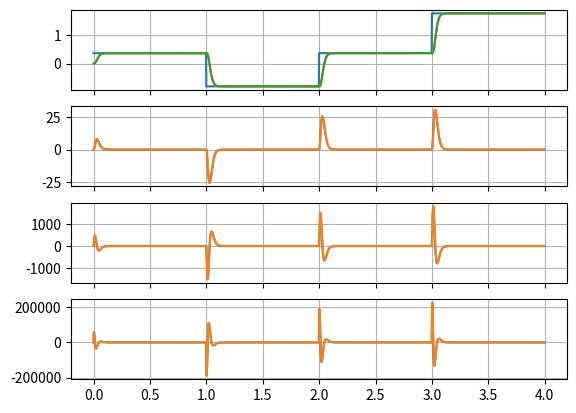

Write the Python code that produced this figure.
#!/usr/bin/env python3
# -*- coding: utf-8 -*-
#>>--<<..>>--<<..>>--<<..>>--<<..>>--<<..>>--<<..>>--<<..>>
"""
Datei: 
Beschreibung: These classes implement a linear time-invariante (LTI) filter to
    support estimation of any derivative of the input signal. This is a SISO
    implementation.
[redacted]
Erstellt am: 29.09.2025
Version: 1.0.0
Lizenz: Please keep this header with the file.
GitHub: 
"""
#>>--<<..>>--<<..>>--<<..>>--<<..>>--<<..>>--<<..>>--<<..>>
##WWww=--  import section: --=wwWW##
import numpy            as np
import scipy.signal     as ss

#>>--<<..>>--<<..>>--<<..>>--<<..>>--<<..>>--<<..>>--<<..>>--<<..>>--<<..>>--<<..>>#
#                                                                                  #
#>>--<<..>>--<<..>>--<<..>>--<<..>>--<<..>>--<<..>>--<<..>>--<<..>>--<<..>>--<<..>>#
class kNOrderDerivativeSiso:
    """
    This objects smoothes the input signal and calculates its derivatives.

    \parameters:                     
        order    : maximum order of the derivative to estimate; eg. y''' => order=3
        pole     : poles of the system, negative floats
        Ts       : discrete interval
    """

    def __init__(self, order, pole, Ts):
        assert order > 0
        assert pole < 0
        assert Ts > 0

        self.M    = order + 1
        self.pole = pole
        self.Ts   = Ts

#################################
## ##WWww=--  main:  --=wwWW## ##
#################################
if __name__ == "__main__":

    import matplotlib.pylab as plt

    pole = -100
    order = 4
    Fs = 400 # [Hz]
    Ts = 1./Fs
    U = list()

    # time and input signal:
    for i in range(4):
        v = np.random.randn()
        U.append( [v for i in range(Fs)] )
    U = np.hstack(U)
    T = np.asarray(range(len(U))) * Ts

    # polynomial:
    den = np.poly1d( [1, -pole] )
    for i in range(order-1):
        den *= np.poly1d( [1, -pole] )
    # den = [1 ..  a1 a0]
    den  = list(den) # indexing 'den' is non intuitive
    rden = den[::-1] # reversing

    # system:
    A = np.hstack( (np.zeros((order-1, 1)), np.eye(order-1)) )
    A = np.vstack( (A, [-i for i in rden[:order]]) )
    B = np.zeros(order)
    B[-1] = den[-1]
    B = B.reshape((-1,1))
    D = 0;

    plt.figure(1).clf()
    fig,ax = plt.subplots(order, 1, num=1, sharex=True)
    ax[0].plot(T, U)
    for i in range(order):
        C = np.zeros(order)
        C[i] = 1.0
        sys = ss.lti(A,B,C,D)
        _, sysOut, _ = ss.lsim(sys, U, T)
        ax[i].plot(T, sysOut)

        # discrete:
        sysd = ss.cont2discrete((A,B,C,D), Ts)
        b, a = ss.ss2tf(sysd[0], sysd[1], sysd[2], sysd[3])
        b = b.squeeze() # bug?
        sysOut = list()
        out, state = ss.lfilter(b, a, [0], zi=ss.lfiltic(b,a,[]))
        for j in U:
            out, state = ss.lfilter(b,a, [j], zi=state)
            sysOut.append(float(out))

        ax[i].plot(T, sysOut)
        ax[i].grid(True)

    plt.show(block=False)
